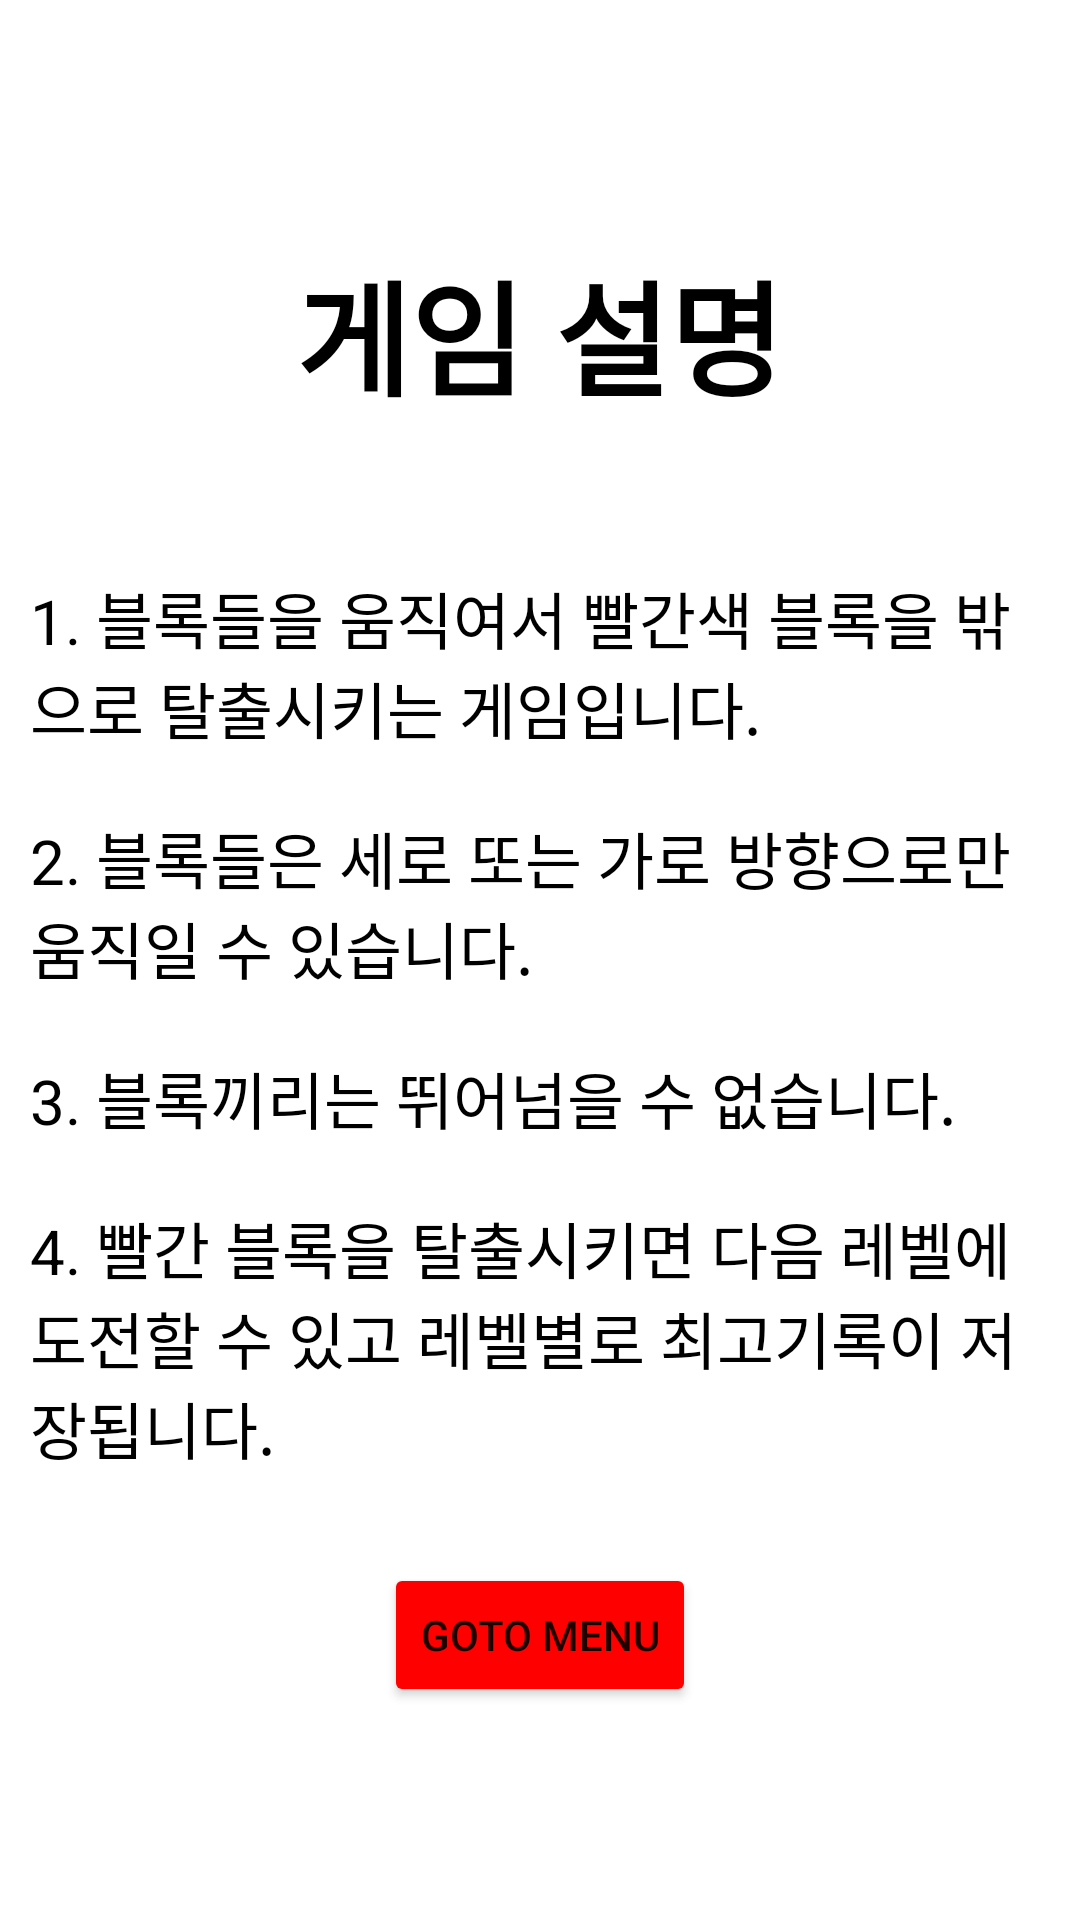

This screen was rendered from an Android layout file. Write that file and the resources it references.
<!-- AndroidManifest.xml: application theme Theme.RushHour -->
<!-- res/layout/help.xml -->
<?xml version="1.0" encoding="utf-8"?>
<LinearLayout xmlns:android="http://schemas.android.com/apk/res/android"
    android:layout_width="match_parent"
    android:layout_height="match_parent"
    android:orientation="vertical"
    android:gravity="center">

    <TextView
        android:layout_width="wrap_content"
        android:layout_height="wrap_content"
        android:text="게임 설명"
        android:textColor="@color/black"
        android:textStyle="bold"
        android:textSize="20pt"
        android:layout_margin="40dp"/>

    <LinearLayout
        android:layout_width="match_parent"
        android:layout_height="wrap_content"
        android:orientation="vertical">

        <TextView
            android:layout_width="wrap_content"
            android:layout_height="wrap_content"
            android:text="1. 블록들을 움직여서 빨간색 블록을 밖으로 탈출시키는 게임입니다."
            android:textColor="@color/black"
            android:textSize="10pt"
            android:layout_margin="10dp"/>

        <TextView
            android:layout_width="wrap_content"
            android:layout_height="wrap_content"
            android:text="2. 블록들은 세로 또는 가로 방향으로만 움직일 수 있습니다."
            android:textColor="@color/black"
            android:textSize="10pt"
            android:layout_margin="10dp"/>

        <TextView
            android:layout_width="wrap_content"
            android:layout_height="wrap_content"
            android:text="3. 블록끼리는 뛰어넘을 수 없습니다."
            android:textColor="@color/black"
            android:textSize="10pt"
            android:layout_margin="10dp"/>

        <TextView
            android:layout_width="wrap_content"
            android:layout_height="wrap_content"
            android:text="4. 빨간 블록을 탈출시키면 다음 레벨에 도전할 수 있고 레벨별로 최고기록이 저장됩니다."
            android:textColor="@color/black"
            android:textSize="10pt"
            android:layout_margin="10dp"/>


    </LinearLayout>



    <Button
        android:layout_width="wrap_content"
        android:layout_height="wrap_content"
        android:text="GOTO MENU"
        android:backgroundTint="#ff0000"
        android:layout_marginTop="20dp"
        android:layout_marginBottom="30dp"
        android:onClick="gotoMenu"/>

</LinearLayout>
<!-- resources referenced by this layout -->
<resources>
  <style name="Theme.RushHour" parent="Theme.MaterialComponents.DayNight.DarkActionBar">
          
          <item name="colorPrimary">@color/purple_500</item>
          <item name="colorPrimaryVariant">@color/purple_700</item>
          <item name="colorOnPrimary">@color/white</item>
          
          <item name="colorSecondary">@color/teal_200</item>
          <item name="colorSecondaryVariant">@color/teal_700</item>
          <item name="colorOnSecondary">@color/black</item>
          
          <item name="android:statusBarColor">?attr/colorPrimaryVariant</item>
          
      </style>
  <!-- not gathered from this repository: default colours our renderer supplied (Android Studio template values) -->
  <color name="purple_500">#FF6200EE</color>
  <color name="purple_700">#FF3700B3</color>
  <color name="teal_200">#FF03DAC5</color>
  <color name="teal_700">#FF018786</color>
  <color name="black">#FF000000</color>
  <color name="white">#FFFFFFFF</color>
</resources>
